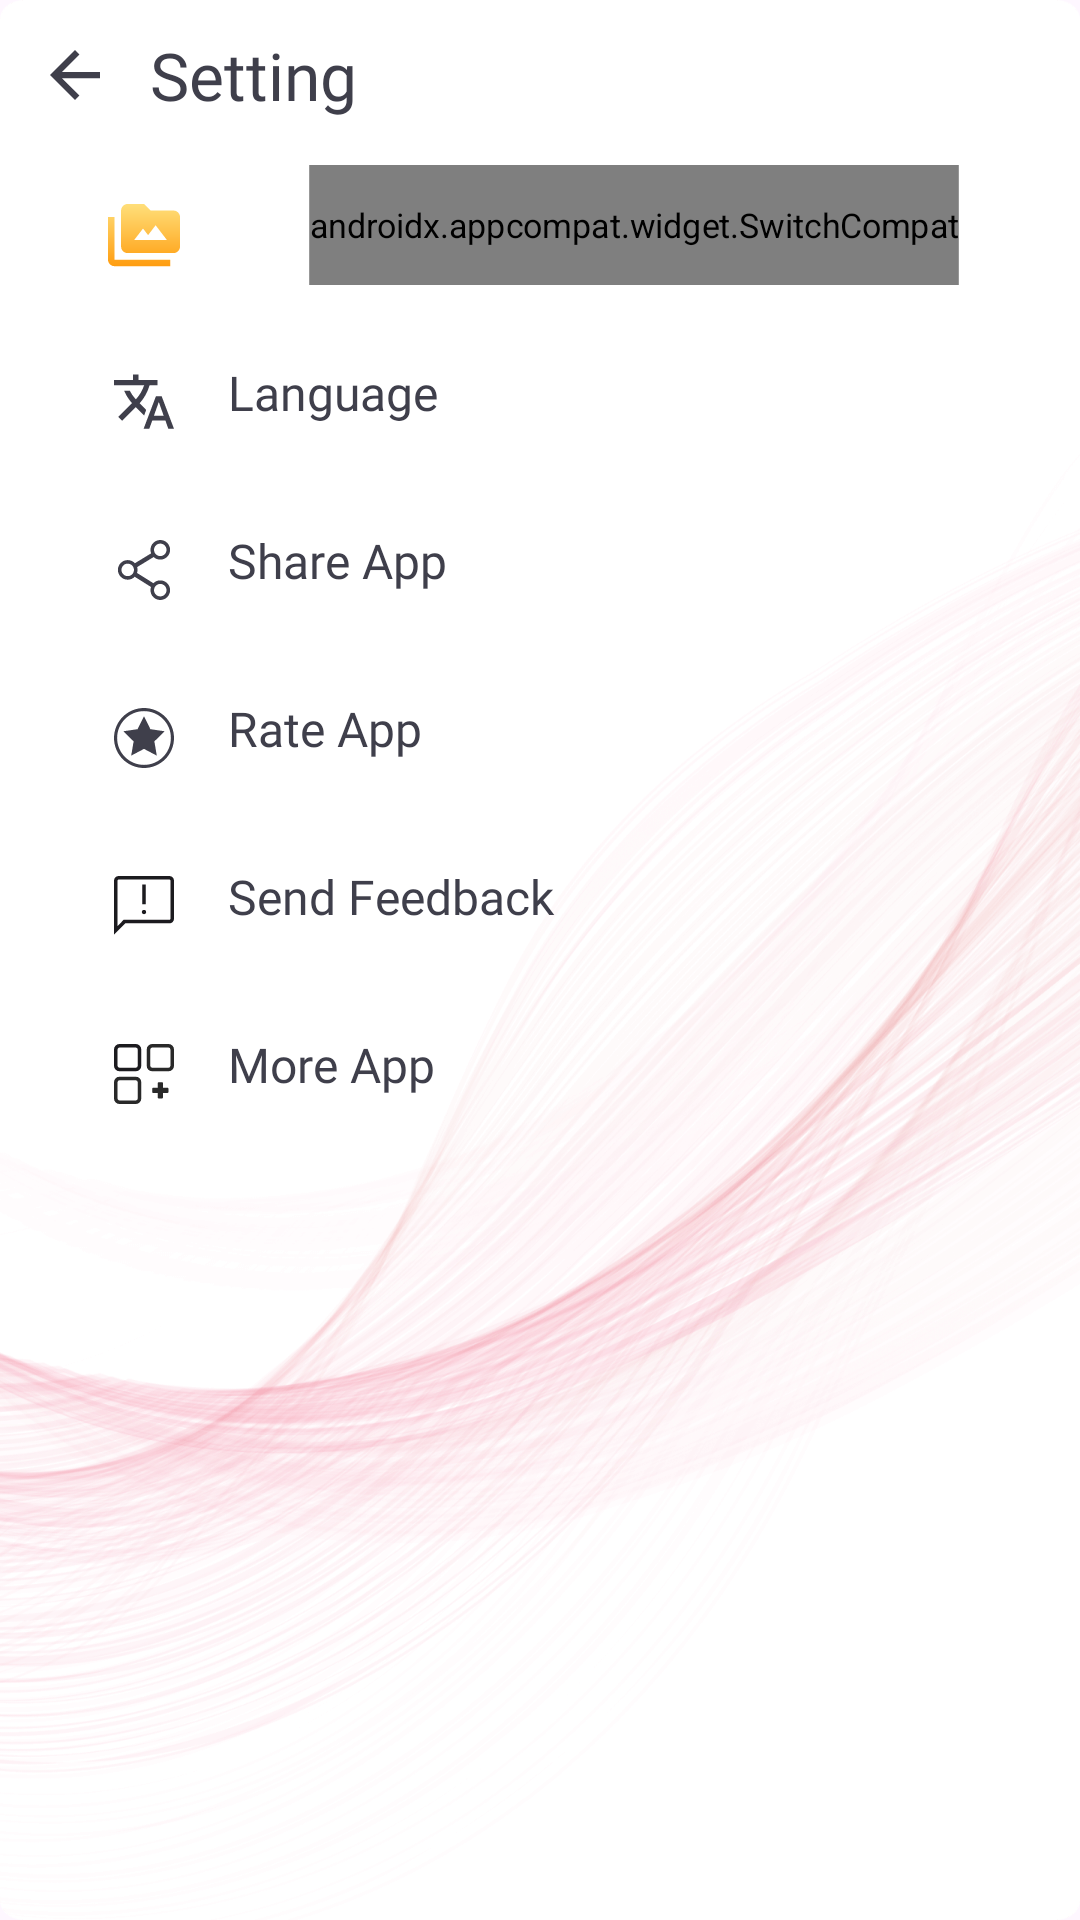

Here is an Android app screen rendered from its layout file. Give the layout XML and the strings, colors and styles it references.
<!-- AndroidManifest.xml: application theme Theme.Call_Theme -->
<!-- res/layout/fragment_setting.xml -->
<?xml version="1.0" encoding="utf-8"?>
<LinearLayout xmlns:android="http://schemas.android.com/apk/res/android"
    xmlns:tools="http://schemas.android.com/tools"
    android:layout_width="match_parent"
    android:layout_height="match_parent"
    xmlns:app="http://schemas.android.com/apk/res-auto"
    android:background="@drawable/bg_app_v1"
    android:orientation="vertical"
    tools:context=".ui.app.setting.SettingFragment">

    <LinearLayout
        android:layout_width="match_parent"
        android:layout_height="50dp">

        <ImageView
            android:id="@+id/imgBack"
            android:layout_width="50dp"
            android:foreground="?android:attr/selectableItemBackground"
            android:layout_height="match_parent"
            android:src="@drawable/ic_back" />

        <TextView
            android:layout_width="0dp"
            android:layout_height="match_parent"
            android:layout_weight="1"
            android:fontFamily="@font/roboto_semi_bold_600"
            android:gravity="center_vertical|left"
            android:text="@string/setting"
            android:textColor="@color/black_app"
            android:textSize="22sp" />

    </LinearLayout>


    <LinearLayout
        android:layout_width="match_parent"
        android:layout_height="50dp"
        android:layout_marginBottom="6dp"
        android:layout_marginHorizontal="20dp">

        <ImageView
            android:layout_width="56dp"
            android:layout_height="56dp"
            android:padding="4dp"
            android:src="@drawable/ic_enable_call_theme"/>

        <TextView
            android:layout_width="0dp"
            android:layout_height="match_parent"
            android:layout_weight="1"
            android:fontFamily="@font/roboto_semi_bold_600"
            android:gravity="center_vertical|left"
            android:text="@string/enable_call_theme"
            android:textColor="@color/black_app"
            android:textSize="16sp" />

        <androidx.appcompat.widget.SwitchCompat
            android:id="@+id/swEnableCallTheme"
            android:layout_width="wrap_content"
            android:layout_height="match_parent"
            android:layout_marginEnd="16dp"
            android:scaleX="0.8"
            android:scaleY="0.8"
            android:thumb="@drawable/sw_thumb_home"
            app:track="@drawable/sw_track_home" />

    </LinearLayout>


    <LinearLayout
        android:id="@+id/llLanguage"
        android:layout_width="match_parent"
        android:layout_height="50dp"
        android:foreground="?android:attr/selectableItemBackground"
        android:layout_marginBottom="6dp"
        android:layout_marginHorizontal="20dp">

        <ImageView
            android:layout_width="56dp"
            android:layout_height="56dp"
            android:padding="8dp"
            android:src="@drawable/ic_language"/>

        <TextView
            android:layout_width="0dp"
            android:layout_height="match_parent"
            android:layout_weight="1"
            android:fontFamily="@font/roboto_semi_bold_600"
            android:gravity="center_vertical|left"
            android:text="@string/language"
            android:textColor="@color/black_app"
            android:textSize="16sp" />

    </LinearLayout>


    <LinearLayout
        android:id="@+id/llShareApp"
        android:layout_width="match_parent"
        android:layout_height="50dp"
        android:layout_marginBottom="6dp"
        android:foreground="?android:attr/selectableItemBackground"
        android:layout_marginHorizontal="20dp">

        <ImageView
            android:layout_width="56dp"
            android:layout_height="56dp"
            android:padding="8dp"
            android:src="@drawable/ic_setting_share"/>

        <TextView
            android:layout_width="0dp"
            android:layout_height="match_parent"
            android:layout_weight="1"
            android:fontFamily="@font/roboto_semi_bold_600"
            android:gravity="center_vertical|left"
            android:text="@string/share_app"
            android:textColor="@color/black_app"
            android:textSize="16sp" />

    </LinearLayout>


    <LinearLayout
        android:id="@+id/llRateApp"
        android:layout_width="match_parent"
        android:layout_height="50dp"
        android:layout_marginBottom="6dp"
        android:foreground="?android:attr/selectableItemBackground"
        android:layout_marginHorizontal="20dp">

        <ImageView
            android:layout_width="56dp"
            android:layout_height="56dp"
            android:padding="8dp"
            android:src="@drawable/ic_rate_rate"/>

        <TextView
            android:layout_width="0dp"
            android:layout_height="match_parent"
            android:layout_weight="1"
            android:fontFamily="@font/roboto_semi_bold_600"
            android:gravity="center_vertical|left"
            android:text="@string/rate_app"
            android:textColor="@color/black_app"
            android:textSize="16sp" />

    </LinearLayout>


    <LinearLayout
        android:id="@+id/llFeedback"
        android:layout_width="match_parent"
        android:layout_height="50dp"
        android:layout_marginBottom="6dp"
        android:foreground="?android:attr/selectableItemBackground"
        android:layout_marginHorizontal="20dp">

        <ImageView
            android:layout_width="56dp"
            android:layout_height="56dp"
            android:padding="4dp"
            android:src="@drawable/ic_feedback"/>

        <TextView
            android:layout_width="0dp"
            android:layout_height="match_parent"
            android:layout_weight="1"
            android:fontFamily="@font/roboto_semi_bold_600"
            android:gravity="center_vertical|left"
            android:text="@string/send_feedback"
            android:textColor="@color/black_app"
            android:textSize="16sp" />

    </LinearLayout>


    <LinearLayout
        android:id="@+id/llMoreApp"
        android:layout_width="match_parent"
        android:layout_height="50dp"
        android:foreground="?android:attr/selectableItemBackground"
        android:layout_marginBottom="6dp"
        android:layout_marginHorizontal="20dp">

        <ImageView
            android:layout_width="56dp"
            android:layout_height="56dp"
            android:padding="4dp"
            android:src="@drawable/ic_more_app"/>

        <TextView
            android:layout_width="0dp"
            android:layout_height="match_parent"
            android:layout_weight="1"
            android:fontFamily="@font/roboto_semi_bold_600"
            android:gravity="center_vertical|left"
            android:text="@string/more_app"
            android:textColor="@color/black_app"
            android:textSize="16sp" />

    </LinearLayout>



</LinearLayout>
<!-- resources referenced by this layout -->
<resources>
  <color name="black_app">#3F3F4B</color>
  <!-- drawable ic_back (drawable) -->
  <vector xmlns:android="http://schemas.android.com/apk/res/android"
      android:width="48dp"
      android:height="48dp"
      android:viewportWidth="48"
      android:viewportHeight="48">
    <group>
      <clip-path
          android:pathData="M24,4L24,4A20,20 0,0 1,44 24L44,24A20,20 0,0 1,24 44L24,44A20,20 0,0 1,4 24L4,24A20,20 0,0 1,24 4z"/>
      <path
          android:pathData="M32,23H19.83L25.42,17.41L24,16L16,24L24,32L25.41,30.59L19.83,25H32V23Z"
          android:fillColor="@color/black_app"/>
    </group>
  </vector>
  <!-- drawable sw_thumb_home (drawable) -->
  <?xml version="1.0" encoding="utf-8"?>
  <selector xmlns:android="http://schemas.android.com/apk/res/android">
      <item android:drawable="@drawable/switch_thumb_false" android:state_checked="false"/>
  
      <item android:drawable="@drawable/switch_thumb_true" android:state_checked="true"/>
  </selector>
  <!-- drawable sw_track_home (drawable) -->
  <?xml version="1.0" encoding="utf-8"?>
  <selector xmlns:android="http://schemas.android.com/apk/res/android">
      <item android:state_checked="false">
          <shape android:shape="rectangle">
              <corners android:radius="100dp" />
              <stroke android:width="2dp" android:color="#CCCCCC" />
              <solid android:color="@color/white" />
          </shape>
      </item>
      <item android:state_checked="true">
          <shape android:shape="rectangle">
              <corners android:radius="100dp" />
              <solid android:color="@color/main_color" />
          </shape>
      </item>
  </selector>
  <string name="enable_call_theme">Enable Call Theme</string>
  <string name="language">Language</string>
  <string name="more_app">More App</string>
  <string name="rate_app">Rate App</string>
  <string name="send_feedback">Send Feedback</string>
  <string name="setting">Setting</string>
  <string name="share_app">Share App</string>
  <style name="Theme.Call_Theme" parent="Theme.Material3.DayNight.NoActionBar">
          
          <item name="colorPrimary">@color/purple_500</item>
          <item name="colorPrimaryVariant">@color/black</item>
          <item name="colorOnPrimary">@color/white</item>
          
          <item name="colorSecondary">@color/teal_200</item>
          <item name="colorSecondaryVariant">@color/teal_700</item>
          <item name="colorOnSecondary">@color/black</item>
          
          <item name="android:statusBarColor" tools:targetApi="l">?attr/colorPrimaryVariant</item>
          
      </style>
  <!-- drawable switch_thumb_true (drawable) -->
  <?xml version="1.0" encoding="utf-8"?>
  <layer-list xmlns:android="http://schemas.android.com/apk/res/android">
      <item
          android:bottom="4dp"
          android:top="4dp"
          android:left="4dp"
          android:right="4dp">
          <shape android:shape="oval">
              <solid android:color="#FFFFFF"/>
              <size android:height="3dp"
                  android:width="3dp"/>
          </shape>
      </item>
  
      <item android:drawable="@drawable/ic_circle_thumb"
          android:bottom="8dp"
          android:top="8dp"
          android:left="8dp"
          android:right="8dp" />
  
  </layer-list>
  <color name="white">#FFFFFFFF</color>
  <color name="main_color">#766EFF</color>
  <color name="purple_500">#FF6200EE</color>
  <color name="black">#FF000000</color>
  <color name="teal_200">#FF03DAC5</color>
  <color name="teal_700">#FF018786</color>
  <!-- drawable ic_circle_thumb_false (drawable) -->
  <vector xmlns:android="http://schemas.android.com/apk/res/android"
      android:width="15dp"
      android:height="15dp"
      android:viewportWidth="15"
      android:viewportHeight="15">
    <path
        android:pathData="M7.705,7.074m-7.074,0a7.074,7.074 0,1 1,14.148 0a7.074,7.074 0,1 1,-14.148 0"
        android:fillColor="@color/black_app"/>
  </vector>
</resources>
